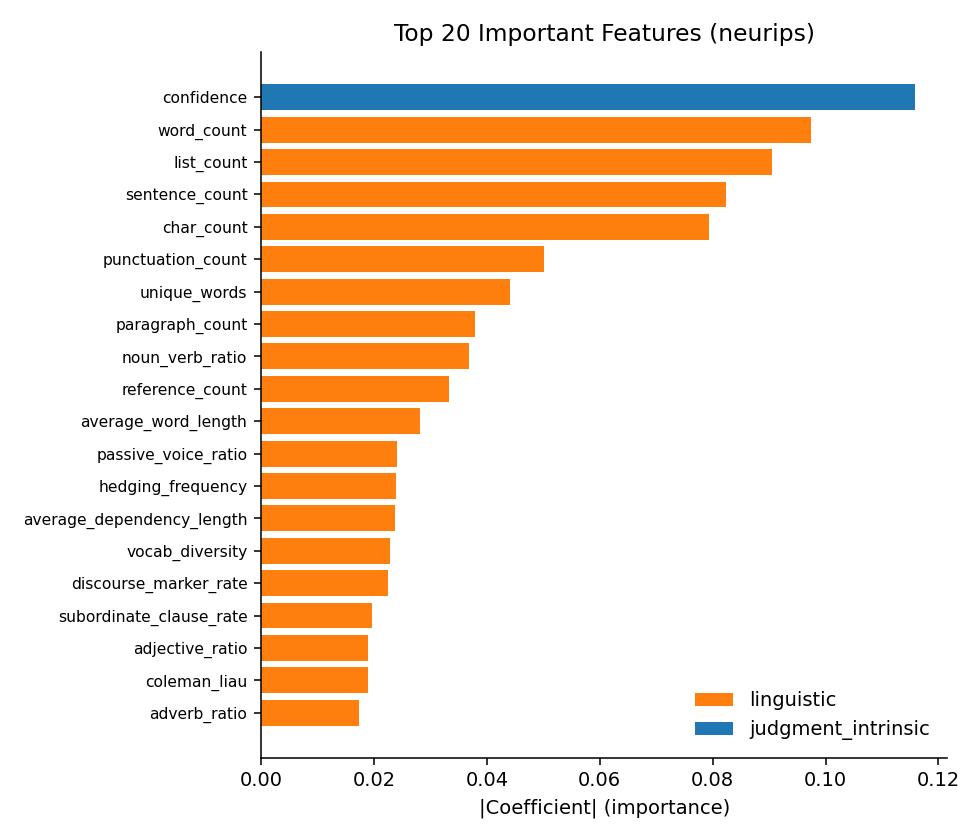

Source data for this figure (header and first rows):
feature, coef, abs_coef, category
confidence, 0.1158, 0.1158, judgment_intrinsic
word_count, 0.09738, 0.09738, linguistic
list_count, 0.09054, 0.09054, linguistic
sentence_count, 0.08234, 0.08234, linguistic
char_count, 0.0793, 0.0793, linguistic
punctuation_count, 0.05021, 0.05021, linguistic
unique_words, 0.04419, 0.04419, linguistic
paragraph_count, 0.03794, 0.03794, linguistic
noun_verb_ratio, 0.03677, 0.03677, linguistic
reference_count, 0.03327, 0.03327, linguistic
average_word_length, 0.0282, 0.0282, linguistic
passive_voice_ratio, 0.02412, 0.02412, linguistic
hedging_frequency, 0.02396, 0.02396, linguistic
average_dependency_length, 0.0237, 0.0237, linguistic
vocab_diversity, 0.02279, 0.02279, linguistic
discourse_marker_rate, 0.02251, 0.02251, linguistic
subordinate_clause_rate, 0.0197, 0.0197, linguistic
adjective_ratio, 0.01894, 0.01894, linguistic
coleman_liau, 0.01891, 0.01891, linguistic
adverb_ratio, 0.0174, 0.0174, linguistic
